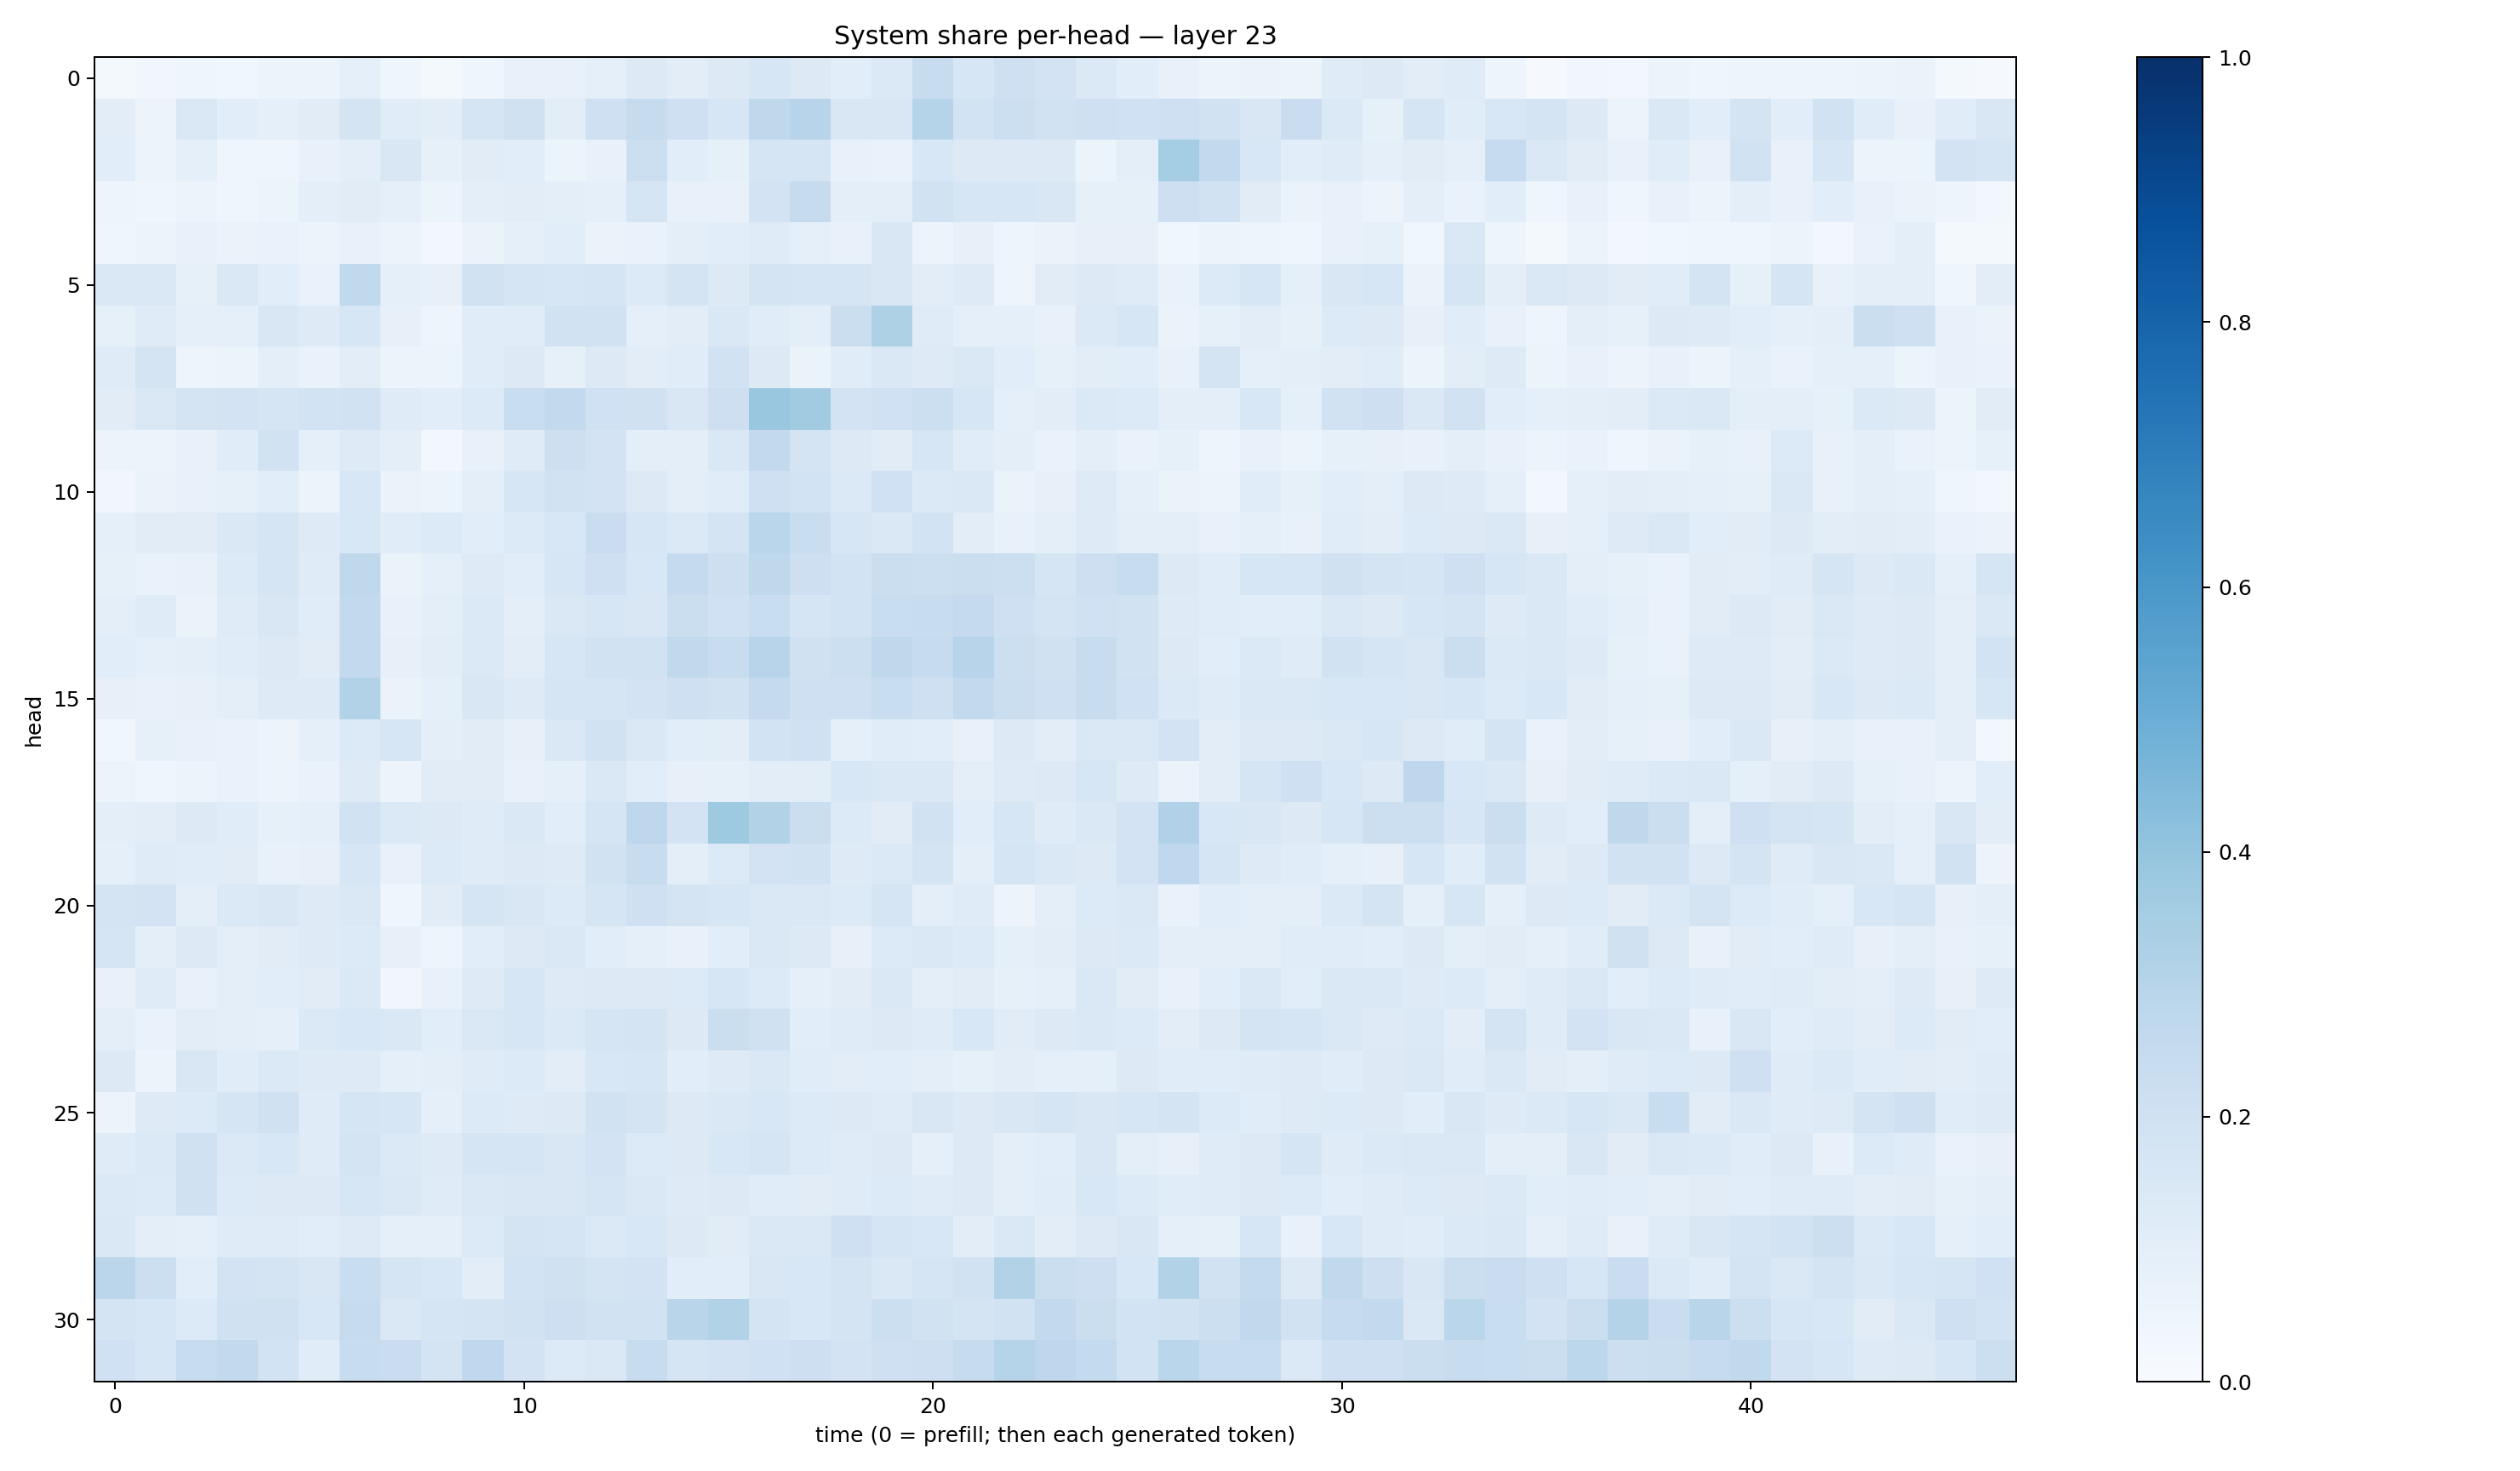

Data behind this chart, as committed beside it:
0.019525778, 0.033509247, 0.043340582, 0.035348013, 0.054167863, 0.052775204, 0.088546224, 0.045205187, 0.02249783, 0.045358516, 0.07585624, 0.07596181, 0.09056007, 0.1277319, 0.10264633, 0.12822714, 0.16089423, 0.12552893, 0.10716419, 0.13907234, 0.23463981, 0.16333443, 0.20733806, 0.1835281
0.1043, 0.05764, 0.1455, 0.1063, 0.09217, 0.1115, 0.1739, 0.1144, 0.1036, 0.1641, 0.1986, 0.1018, 0.2052, 0.2448, 0.2083, 0.1634, 0.2705, 0.2939, 0.1493, 0.1489, 0.2986, 0.1838, 0.2151, 0.1875
0.1067, 0.05087, 0.08682, 0.04343, 0.04168, 0.072, 0.09945, 0.1502, 0.08545, 0.1115, 0.1085, 0.05413, 0.07351, 0.2173, 0.1061, 0.08411, 0.1652, 0.1644, 0.07653, 0.06947, 0.1547, 0.1306, 0.1277, 0.1304
0.04887, 0.04015, 0.05498, 0.04519, 0.06013, 0.09985, 0.1107, 0.08851, 0.05452, 0.09418, 0.102, 0.09717, 0.09036, 0.166, 0.07478, 0.07632, 0.1806, 0.2446, 0.09507, 0.0988, 0.1932, 0.158, 0.1595, 0.1493
0.04293, 0.05211, 0.0719, 0.06413, 0.06697, 0.05321, 0.07749, 0.06064, 0.02559, 0.06534, 0.09337, 0.1074, 0.06286, 0.0672, 0.09461, 0.1077, 0.1201, 0.09119, 0.07752, 0.1497, 0.0564, 0.08049, 0.04995, 0.06325
0.1429, 0.1481, 0.08577, 0.1412, 0.1093, 0.06965, 0.263, 0.09016, 0.08013, 0.1949, 0.1688, 0.1593, 0.17, 0.1339, 0.1785, 0.1282, 0.1749, 0.1652, 0.1662, 0.1486, 0.1046, 0.1227, 0.04886, 0.1106
0.0837, 0.1206, 0.09291, 0.08749, 0.1514, 0.1243, 0.1571, 0.0792, 0.05062, 0.1154, 0.1169, 0.1946, 0.1907, 0.08994, 0.1051, 0.1413, 0.116, 0.09529, 0.2193, 0.3225, 0.1177, 0.08903, 0.08885, 0.07773
0.1175, 0.1761, 0.04994, 0.06086, 0.09418, 0.07003, 0.1043, 0.06061, 0.06023, 0.1156, 0.1253, 0.08236, 0.1325, 0.1028, 0.1171, 0.1897, 0.1296, 0.06591, 0.1159, 0.1474, 0.122, 0.1467, 0.1071, 0.08344
0.1115, 0.141, 0.175, 0.1811, 0.1705, 0.1836, 0.1882, 0.1188, 0.1075, 0.1354, 0.2333, 0.2599, 0.2024, 0.1955, 0.1488, 0.2112, 0.3866, 0.363, 0.1828, 0.2001, 0.2178, 0.1566, 0.09346, 0.1025
0.05221, 0.05656, 0.0706, 0.1158, 0.1904, 0.08676, 0.1245, 0.09681, 0.02579, 0.0729, 0.1184, 0.2132, 0.183, 0.09475, 0.09454, 0.1465, 0.2609, 0.1728, 0.1326, 0.112, 0.1586, 0.117, 0.09621, 0.06904
0.034, 0.06351, 0.07477, 0.08273, 0.1057, 0.05181, 0.1534, 0.06494, 0.05313, 0.1011, 0.1595, 0.1951, 0.1813, 0.1295, 0.09397, 0.1142, 0.2055, 0.186, 0.1371, 0.2016, 0.1368, 0.1419, 0.06613, 0.07957
0.09121, 0.1108, 0.1101, 0.1444, 0.169, 0.1232, 0.1553, 0.1142, 0.1338, 0.1069, 0.134, 0.1562, 0.2283, 0.1595, 0.1398, 0.1766, 0.2889, 0.2329, 0.161, 0.1415, 0.1851, 0.1022, 0.07048, 0.09901
0.08332, 0.06731, 0.07159, 0.1359, 0.1665, 0.1192, 0.2721, 0.06303, 0.09129, 0.1231, 0.1086, 0.1624, 0.2047, 0.1541, 0.2538, 0.2124, 0.2697, 0.2135, 0.1846, 0.224, 0.2186, 0.2262, 0.217, 0.1692
0.1016, 0.1196, 0.06477, 0.119, 0.1504, 0.1145, 0.2617, 0.0738, 0.09718, 0.1389, 0.09798, 0.1475, 0.1639, 0.1495, 0.2201, 0.1995, 0.2339, 0.167, 0.184, 0.2341, 0.2362, 0.2521, 0.2074, 0.1776
0.1086, 0.0866, 0.09454, 0.1153, 0.1317, 0.1127, 0.2584, 0.07954, 0.1049, 0.138, 0.1036, 0.1589, 0.1919, 0.1904, 0.2646, 0.236, 0.2934, 0.1955, 0.2174, 0.2723, 0.2492, 0.2949, 0.2165, 0.1989
0.0818, 0.07615, 0.0816, 0.09661, 0.1215, 0.1223, 0.3143, 0.06586, 0.09368, 0.149, 0.1226, 0.1652, 0.1664, 0.1807, 0.2059, 0.1881, 0.2512, 0.204, 0.2054, 0.2323, 0.2073, 0.2599, 0.2227, 0.2095
0.03851, 0.08239, 0.07774, 0.06919, 0.05684, 0.08695, 0.1338, 0.1587, 0.09708, 0.1121, 0.07953, 0.1414, 0.1943, 0.1469, 0.1059, 0.102, 0.184, 0.2003, 0.08879, 0.1171, 0.1072, 0.07693, 0.1285, 0.1038
0.05115, 0.04148, 0.05509, 0.06654, 0.05518, 0.07019, 0.1247, 0.05798, 0.1098, 0.1128, 0.07323, 0.09232, 0.1474, 0.1056, 0.07824, 0.0834, 0.104, 0.1018, 0.1542, 0.1441, 0.148, 0.09726, 0.1241, 0.126
0.09922, 0.104, 0.1282, 0.115, 0.08442, 0.09032, 0.1882, 0.1381, 0.1258, 0.1177, 0.1416, 0.1062, 0.1654, 0.2772, 0.1798, 0.3728, 0.3148, 0.2192, 0.1352, 0.1097, 0.1916, 0.1064, 0.1609, 0.1206
0.08687, 0.12, 0.1144, 0.1098, 0.07342, 0.0815, 0.1568, 0.07221, 0.1338, 0.1177, 0.126, 0.1249, 0.195, 0.2372, 0.09564, 0.1364, 0.1825, 0.1878, 0.1245, 0.137, 0.1781, 0.09784, 0.1676, 0.1417
0.1794, 0.1808, 0.09693, 0.1406, 0.151, 0.1224, 0.141, 0.04394, 0.1133, 0.1671, 0.1505, 0.1332, 0.1698, 0.2046, 0.1791, 0.1571, 0.1445, 0.1452, 0.136, 0.1665, 0.1009, 0.1188, 0.05614, 0.0958
0.1699, 0.09948, 0.1269, 0.09578, 0.1101, 0.1243, 0.1335, 0.08017, 0.04824, 0.1059, 0.1317, 0.1407, 0.1073, 0.09166, 0.07147, 0.1083, 0.1459, 0.1269, 0.08121, 0.1337, 0.1419, 0.1367, 0.08831, 0.1016
0.07168, 0.1178, 0.0777, 0.0954, 0.1075, 0.1094, 0.1402, 0.03494, 0.07185, 0.1232, 0.1622, 0.1242, 0.1283, 0.1287, 0.1353, 0.1564, 0.1347, 0.09321, 0.1106, 0.1482, 0.09531, 0.1115, 0.08509, 0.08819
0.1001, 0.06766, 0.1051, 0.09376, 0.09221, 0.1397, 0.1546, 0.1448, 0.1056, 0.1428, 0.1572, 0.1378, 0.1718, 0.179, 0.1261, 0.2194, 0.1983, 0.1077, 0.1209, 0.1308, 0.1204, 0.1559, 0.1113, 0.1295
0.1296, 0.05537, 0.1521, 0.1164, 0.1385, 0.1243, 0.1213, 0.09279, 0.09856, 0.1196, 0.1366, 0.1031, 0.1551, 0.1599, 0.109, 0.1233, 0.1408, 0.1141, 0.1025, 0.1064, 0.1007, 0.08534, 0.1034, 0.08832
0.0546, 0.1224, 0.135, 0.1711, 0.1969, 0.1188, 0.1648, 0.1572, 0.08661, 0.1334, 0.1223, 0.1321, 0.1921, 0.1776, 0.127, 0.1453, 0.1561, 0.1358, 0.1313, 0.1208, 0.1511, 0.1258, 0.1487, 0.1655
0.1188, 0.1403, 0.1974, 0.1404, 0.153, 0.1199, 0.1753, 0.1374, 0.1227, 0.1646, 0.1669, 0.1514, 0.1833, 0.1348, 0.1253, 0.1549, 0.165, 0.136, 0.1183, 0.1285, 0.09087, 0.1251, 0.09765, 0.1069
0.1402, 0.1344, 0.198, 0.134, 0.1272, 0.1295, 0.1587, 0.1441, 0.1183, 0.145, 0.1513, 0.1518, 0.1709, 0.1439, 0.1246, 0.1276, 0.1171, 0.1118, 0.1208, 0.1355, 0.1176, 0.1265, 0.09672, 0.1138
0.1449, 0.09579, 0.09302, 0.1206, 0.12, 0.1075, 0.1219, 0.08607, 0.08677, 0.1335, 0.1785, 0.1707, 0.1391, 0.1548, 0.1273, 0.1117, 0.146, 0.143, 0.2088, 0.1649, 0.1562, 0.1027, 0.148, 0.1035
0.2829, 0.2177, 0.1076, 0.1813, 0.1771, 0.1503, 0.231, 0.1688, 0.1559, 0.1021, 0.1848, 0.1965, 0.1785, 0.181, 0.1058, 0.1085, 0.1511, 0.1524, 0.1734, 0.1427, 0.1641, 0.1884, 0.3131, 0.2229
0.1788, 0.1593, 0.1343, 0.1954, 0.1989, 0.1527, 0.2429, 0.1471, 0.1643, 0.1791, 0.1879, 0.2138, 0.1879, 0.1928, 0.2922, 0.3147, 0.1734, 0.1543, 0.1779, 0.2165, 0.1878, 0.1747, 0.1926, 0.2596
0.2017, 0.1638, 0.2344, 0.2602, 0.1864, 0.1168, 0.2353, 0.2293, 0.1769, 0.2684, 0.1822, 0.1359, 0.1423, 0.2387, 0.1718, 0.1819, 0.203, 0.2143, 0.1806, 0.204, 0.2129, 0.2443, 0.3029, 0.2736
